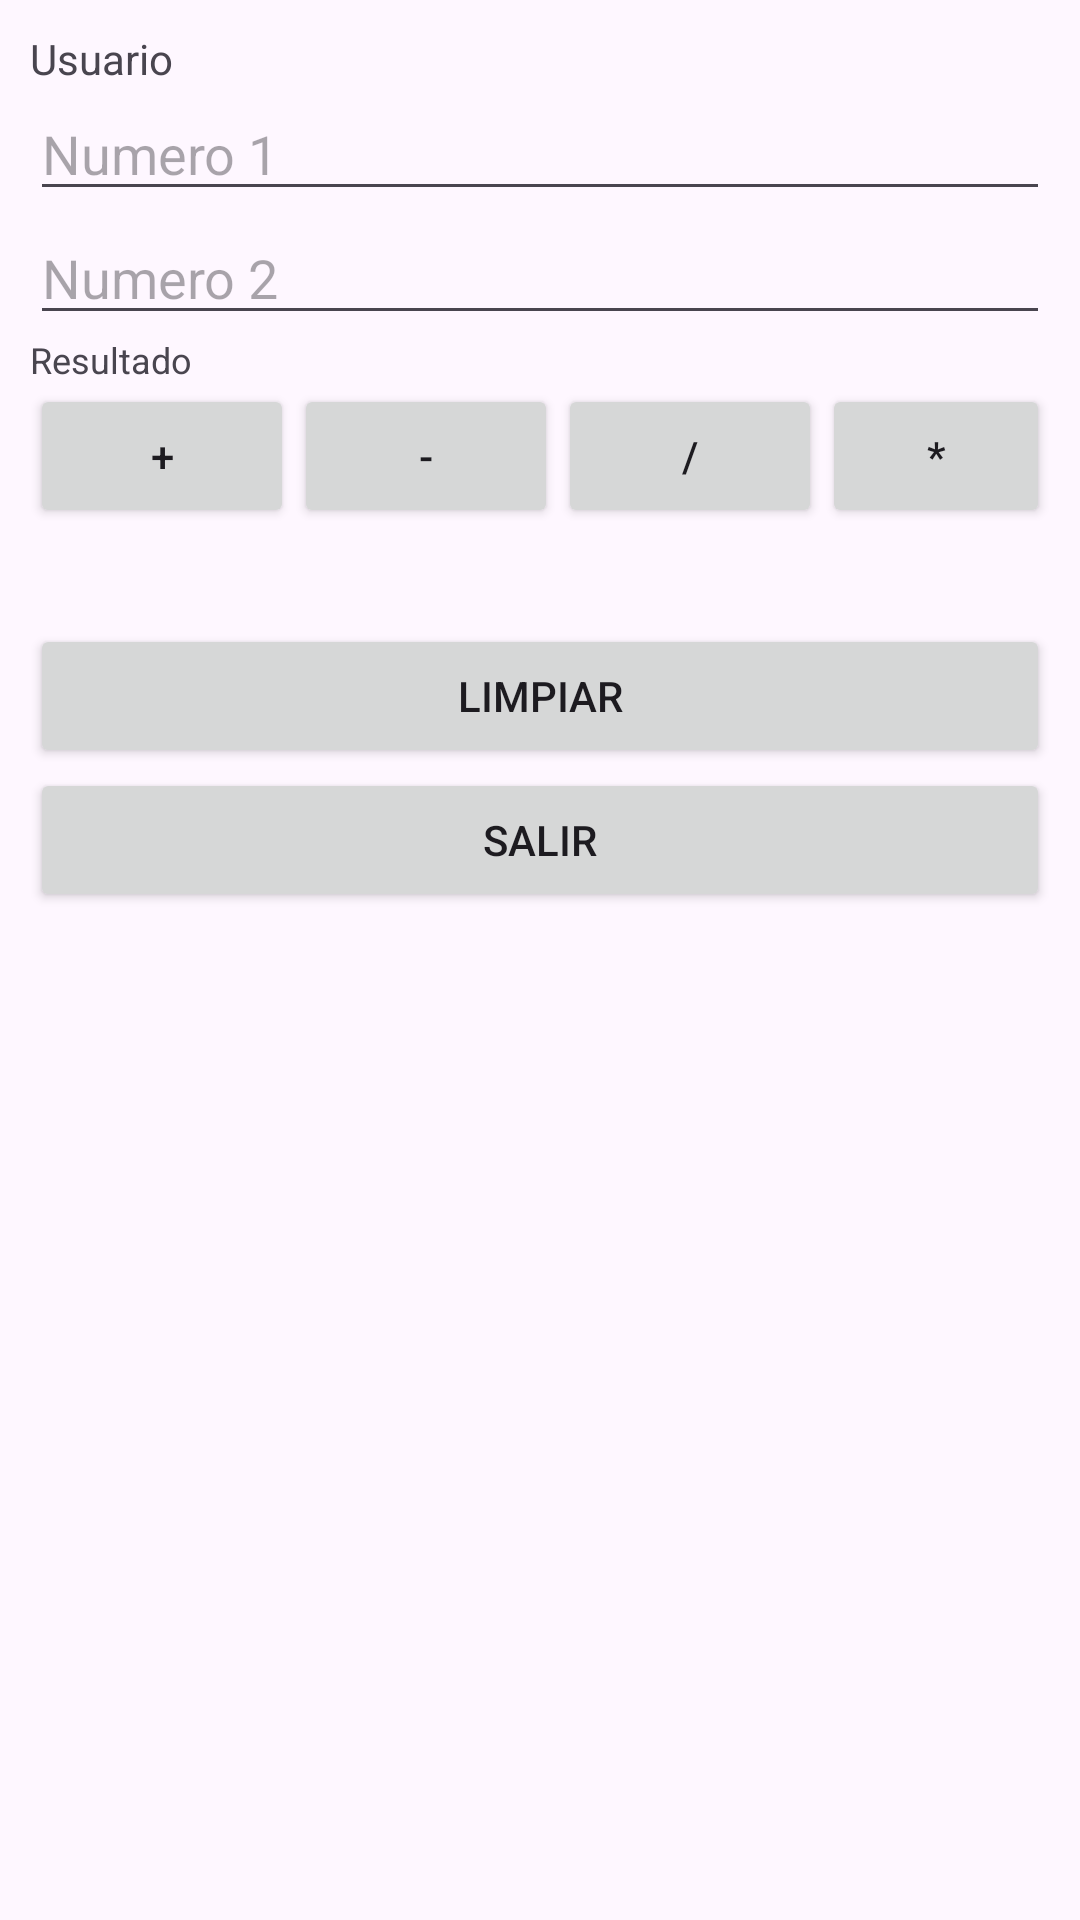

The Android layout XML behind this screen, and the referenced resources:
<!-- AndroidManifest.xml: application theme Theme.Appcalculadora -->
<!-- res/layout/activity_operacionesactivity.xml -->
<?xml version="1.0" encoding="utf-8"?>
<androidx.constraintlayout.widget.ConstraintLayout
    xmlns:android="http://schemas.android.com/apk/res/android"
    xmlns:app="http://schemas.android.com/apk/res-auto"
    xmlns:tools="http://schemas.android.com/tools"
    android:id="@+id/main"
    android:layout_width="match_parent"
    android:layout_height="match_parent"
    tools:context=".operacionesactivity">

    <LinearLayout
        android:layout_width="match_parent"
        android:layout_height="match_parent"
        android:orientation="vertical"
        android:padding="10sp">

        <TextView
            android:layout_width="match_parent"
            android:layout_height="wrap_content"
            android:text="Usuario"
            android:id="@+id/txtUsuario" />

        <EditText
            android:layout_width="match_parent"
            android:layout_height="wrap_content"
            android:id="@+id/txtNum1"
            android:inputType="numberDecimal"
            android:hint="Numero 1" />

        <EditText
            android:layout_width="match_parent"
            android:layout_height="wrap_content"
            android:id="@+id/txtNum2"
            android:inputType="numberDecimal"
            android:hint="Numero 2" />

        <TextView
            android:layout_width="match_parent"
            android:layout_height="wrap_content"
            android:textSize="12sp"
            android:id="@+id/txtResultado"
            android:text="Resultado" />

        <LinearLayout
            style="?android:attr/buttonBarStyle"
            android:layout_width="match_parent"
            android:layout_height="wrap_content"
            android:gravity="center"
            android:orientation="horizontal"
            app:layout_constraintBottom_toBottomOf="parent"
            app:layout_constraintEnd_toEndOf="parent"
            app:layout_constraintHorizontal_bias="0.0"
            app:layout_constraintVertical_bias="0.682">

            <Button
                android:id="@+id/btnsumar"
                android:layout_width="wrap_content"
                android:layout_height="wrap_content"
                android:text="+" />

            <Button
                android:id="@+id/btnrestar"
                android:layout_width="wrap_content"
                android:layout_height="wrap_content"
                android:text="-" />

            <Button
                android:id="@+id/btndividir"
                android:layout_width="wrap_content"
                android:layout_height="wrap_content"
                android:text="/" />

            <Button
                android:id="@+id/btnmultiplicar"
                android:layout_width="wrap_content"
                android:layout_height="wrap_content"
                android:text="*" />
        </LinearLayout>

        <Button
            android:id="@+id/btnLimpiar"
            android:layout_width="match_parent"
            android:layout_height="wrap_content"
            android:layout_marginTop="32dp"
            android:text="Limpiar" />

        <Button
            android:id="@+id/btnCerrar"
            android:layout_width="match_parent"
            android:layout_height="wrap_content"
            android:text="Salir" />
    </LinearLayout>

</androidx.constraintlayout.widget.ConstraintLayout>
<!-- resources referenced by this layout -->
<resources>
  <style name="Theme.Appcalculadora" parent="Base.Theme.Appcalculadora" />
  <style name="Base.Theme.Appcalculadora" parent="Theme.Material3.DayNight.NoActionBar">
          
          
      </style>
</resources>
